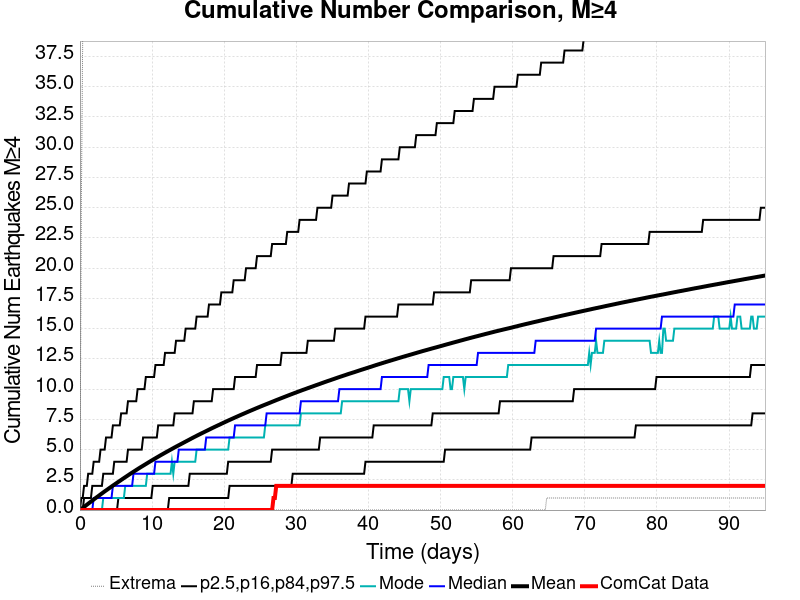

The file beside this chart, header and first rows:
Time (days), ComCat Data, Simulation Mean, Simulation Median, Simulation Mode, Simulation Minimum, Simulation Maximum, 2.5 %-ile, 16 %-ile, 84 %-ile, 97.5 %-ile
0.0, 0.0, 0.0, 0.0, 0.0, 0.0, 0.0, 0.0, 0.0, 0.0, 0.0
0.1903, 0.0, 0.08165, 0.0, 0.0, 0.0, 25.0, 0.0, 0.0, 0.0, 1.0
0.3807, 0.0, 0.1686, 0.0, 0.0, 0.0, 39.0, 0.0, 0.0, 0.0, 1.0
0.571, 0.0, 0.2572, 0.0, 0.0, 0.0, 52.0, 0.0, 0.0, 1.0, 2.0
0.7614, 0.0, 0.3472, 0.0, 0.0, 0.0, 59.0, 0.0, 0.0, 1.0, 2.0
0.9517, 0.0, 0.4365, 0.0, 0.0, 0.0, 66.0, 0.0, 0.0, 1.0, 2.0
1.142, 0.0, 0.525, 0.0, 0.0, 0.0, 72.0, 0.0, 0.0, 1.0, 3.0
1.332, 0.0, 0.6116, 0.0, 0.0, 0.0, 79.0, 0.0, 0.0, 1.0, 3.0
1.523, 0.0, 0.696, 0.0, 0.0, 0.0, 83.0, 0.0, 0.0, 1.0, 3.0
1.713, 0.0, 0.7834, 0.0, 0.0, 0.0, 85.0, 0.0, 0.0, 2.0, 3.0
1.903, 0.0, 0.8704, 1.0, 0.0, 0.0, 89.0, 0.0, 0.0, 2.0, 4.0
2.094, 0.0, 0.9573, 1.0, 0.0, 0.0, 91.0, 0.0, 0.0, 2.0, 4.0
2.284, 0.0, 1.041, 1.0, 0.0, 0.0, 94.0, 0.0, 0.0, 2.0, 4.0
2.474, 0.0, 1.122, 1.0, 0.0, 0.0, 98.0, 0.0, 0.0, 2.0, 4.0
2.665, 0.0, 1.205, 1.0, 0.0, 0.0, 101.0, 0.0, 0.0, 2.0, 4.0
2.855, 0.0, 1.29, 1.0, 0.0, 0.0, 101.0, 0.0, 0.0, 2.0, 5.0
3.045, 0.0, 1.375, 1.0, 0.0, 0.0, 103.0, 0.0, 0.0, 2.0, 5.0
3.236, 0.0, 1.459, 1.0, 1.0, 0.0, 104.0, 0.0, 0.0, 3.0, 5.0
3.426, 0.0, 1.542, 1.0, 1.0, 0.0, 106.0, 0.0, 0.0, 3.0, 5.0
3.616, 0.0, 1.621, 1.0, 1.0, 0.0, 107.0, 0.0, 0.0, 3.0, 6.0
3.807, 0.0, 1.702, 1.0, 1.0, 0.0, 110.0, 0.0, 0.0, 3.0, 6.0
3.997, 0.0, 1.782, 1.0, 1.0, 0.0, 110.0, 0.0, 0.0, 3.0, 6.0
4.187, 0.0, 1.862, 1.0, 1.0, 0.0, 110.0, 0.0, 0.0, 3.0, 6.0
4.378, 0.0, 1.941, 1.0, 1.0, 0.0, 111.0, 0.0, 0.0, 3.0, 6.0
4.568, 0.0, 2.022, 2.0, 1.0, 0.0, 111.0, 0.0, 0.0, 3.0, 7.0
4.759, 0.0, 2.099, 2.0, 1.0, 0.0, 111.0, 0.0, 0.0, 4.0, 7.0
4.949, 0.0, 2.177, 2.0, 1.0, 0.0, 113.0, 0.0, 0.0, 4.0, 7.0
5.139, 0.0, 2.255, 2.0, 1.0, 0.0, 113.0, 0.0, 0.0, 4.0, 7.0
5.33, 0.0, 2.332, 2.0, 1.0, 0.0, 113.0, 0.0, 1.0, 4.0, 7.0
5.52, 0.0, 2.409, 2.0, 1.0, 0.0, 113.0, 0.0, 1.0, 4.0, 7.0
5.71, 0.0, 2.486, 2.0, 1.0, 0.0, 124.0, 0.0, 1.0, 4.0, 8.0
5.901, 0.0, 2.565, 2.0, 1.0, 0.0, 136.0, 0.0, 1.0, 4.0, 8.0
6.091, 0.0, 2.642, 2.0, 1.0, 0.0, 143.0, 0.0, 1.0, 4.0, 8.0
6.281, 0.0, 2.717, 2.0, 2.0, 0.0, 150.0, 0.0, 1.0, 4.0, 8.0
6.472, 0.0, 2.792, 2.0, 2.0, 0.0, 156.0, 0.0, 1.0, 4.0, 8.0
6.662, 0.0, 2.869, 2.0, 2.0, 0.0, 160.0, 0.0, 1.0, 5.0, 9.0
6.852, 0.0, 2.946, 2.0, 2.0, 0.0, 166.0, 0.0, 1.0, 5.0, 9.0
7.043, 0.0, 3.02, 2.0, 2.0, 0.0, 170.0, 0.0, 1.0, 5.0, 9.0
7.233, 0.0, 3.093, 2.0, 2.0, 0.0, 173.0, 0.0, 1.0, 5.0, 9.0
7.423, 0.0, 3.166, 3.0, 2.0, 0.0, 173.0, 0.0, 1.0, 5.0, 9.0
7.614, 0.0, 3.24, 3.0, 2.0, 0.0, 177.0, 0.0, 1.0, 5.0, 9.0
7.804, 0.0, 3.312, 3.0, 2.0, 0.0, 178.0, 0.0, 1.0, 5.0, 9.0
7.994, 0.0, 3.385, 3.0, 2.0, 0.0, 178.0, 0.0, 1.0, 5.0, 10.0
8.185, 0.0, 3.457, 3.0, 2.0, 0.0, 178.0, 0.0, 1.0, 5.0, 10.0
8.375, 0.0, 3.528, 3.0, 2.0, 0.0, 180.0, 0.0, 1.0, 5.0, 10.0
8.565, 0.0, 3.597, 3.0, 2.0, 0.0, 181.0, 0.0, 1.0, 5.0, 10.0
8.756, 0.0, 3.665, 3.0, 2.0, 0.0, 183.0, 0.0, 1.0, 6.0, 10.0
8.946, 0.0, 3.735, 3.0, 2.0, 0.0, 184.0, 0.0, 1.0, 6.0, 10.0
9.136, 0.0, 3.804, 3.0, 2.0, 0.0, 185.0, 0.0, 1.0, 6.0, 11.0
9.327, 0.0, 3.873, 3.0, 3.0, 0.0, 187.0, 0.0, 1.0, 6.0, 11.0
9.517, 0.0, 3.943, 3.0, 3.0, 0.0, 188.0, 0.0, 1.0, 6.0, 11.0
9.707, 0.0, 4.012, 3.0, 3.0, 0.0, 189.0, 0.0, 1.0, 6.0, 11.0
9.898, 0.0, 4.081, 3.0, 3.0, 0.0, 191.0, 0.0, 1.0, 6.0, 11.0
10.09, 0.0, 4.149, 3.0, 3.0, 0.0, 194.0, 0.0, 2.0, 6.0, 11.0
10.28, 0.0, 4.215, 3.0, 3.0, 0.0, 196.0, 0.0, 2.0, 6.0, 11.0
10.47, 0.0, 4.283, 4.0, 3.0, 0.0, 198.0, 0.0, 2.0, 6.0, 12.0
10.66, 0.0, 4.348, 4.0, 3.0, 0.0, 199.0, 0.0, 2.0, 6.0, 12.0
10.85, 0.0, 4.415, 4.0, 3.0, 0.0, 200.0, 0.0, 2.0, 7.0, 12.0
11.04, 0.0, 4.481, 4.0, 3.0, 0.0, 200.0, 0.0, 2.0, 7.0, 12.0
11.23, 0.0, 4.547, 4.0, 3.0, 0.0, 202.0, 0.0, 2.0, 7.0, 12.0
... 440 more rows
